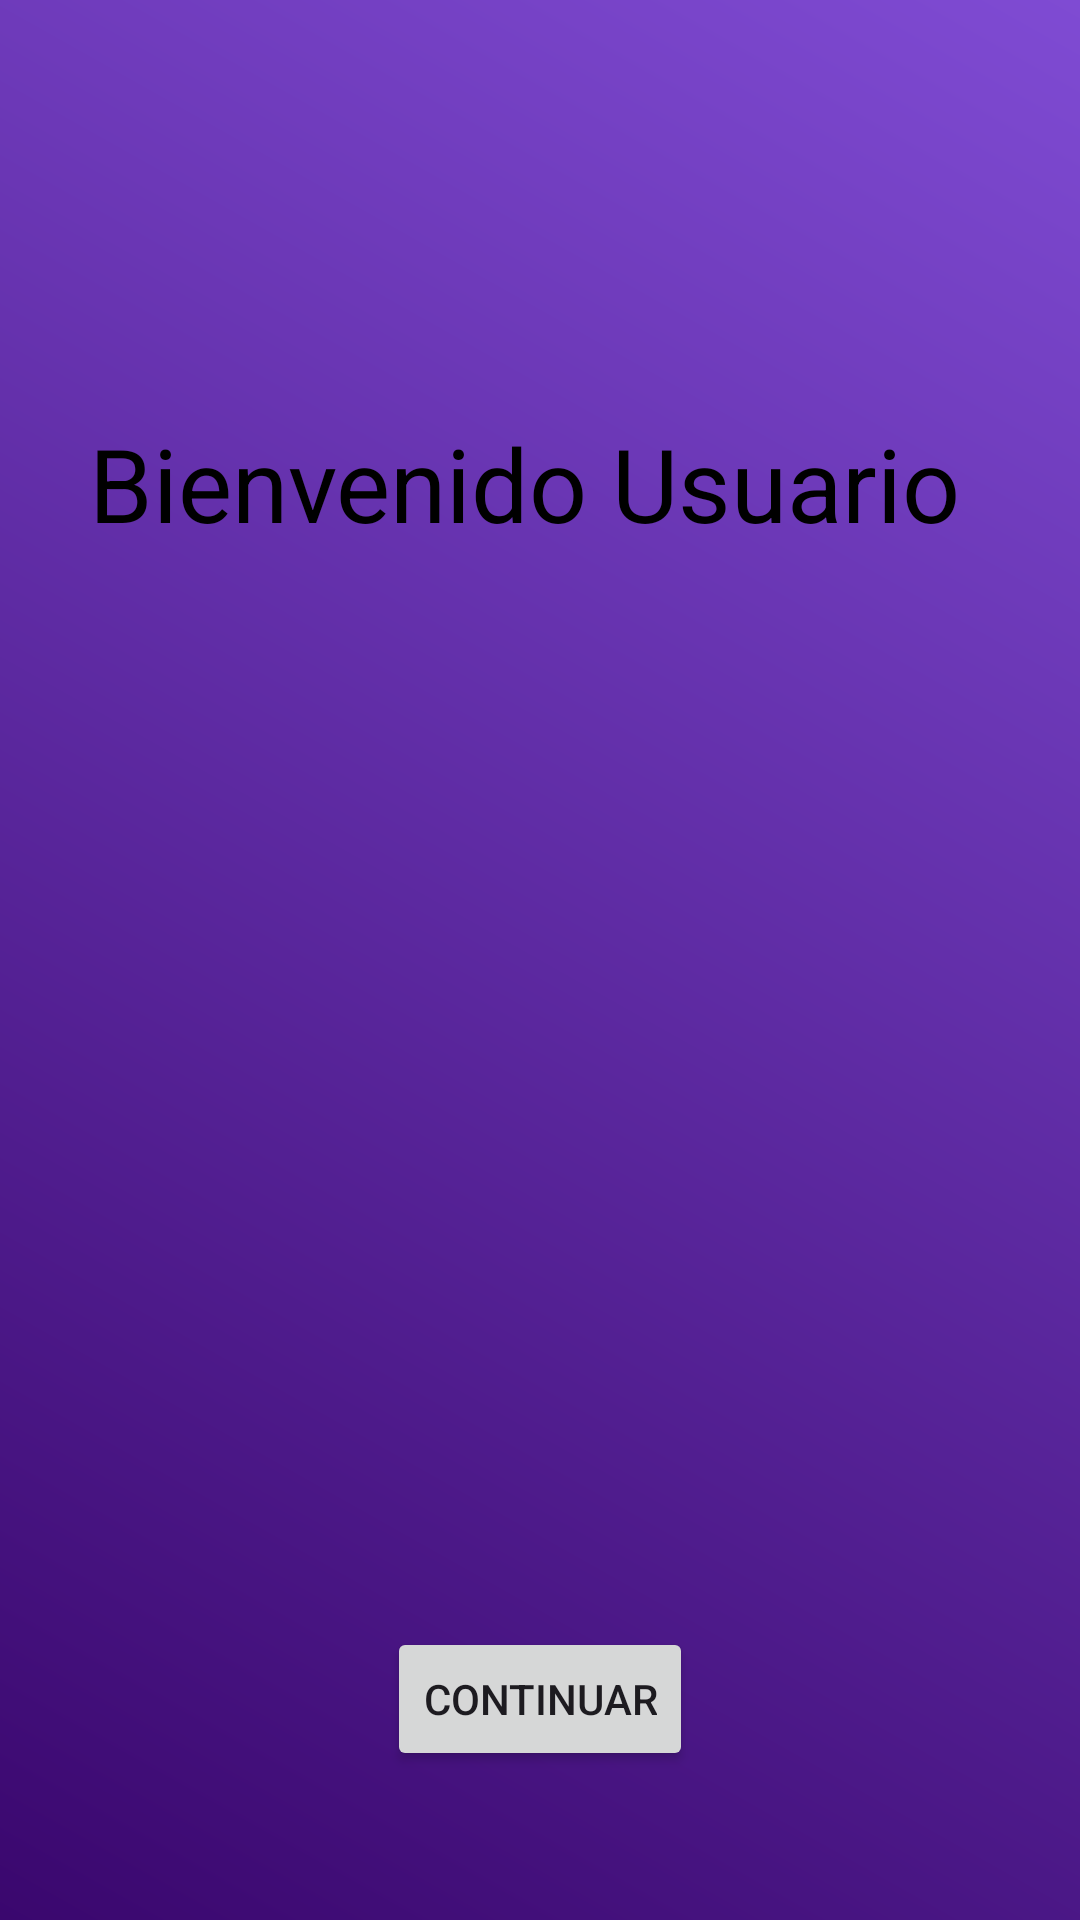

Android layout source for this screen:
<!-- AndroidManifest.xml: application theme Theme.SeguimientoRutas2 -->
<!-- res/layout/activity_home.xml -->
<?xml version="1.0" encoding="utf-8"?>
<androidx.constraintlayout.widget.ConstraintLayout xmlns:android="http://schemas.android.com/apk/res/android"
    xmlns:app="http://schemas.android.com/apk/res-auto"
    xmlns:tools="http://schemas.android.com/tools"
    android:layout_width="match_parent"
    android:layout_height="match_parent"
    android:background="@drawable/bg_gradient"
    tools:context=".Home">

    <TextView
        android:id="@+id/txt_welcome"
        android:layout_width="301dp"
        android:layout_height="68dp"
        android:text="Bienvenido Usuario"
        android:textColor="@color/black"
        android:textSize="34sp"
        app:layout_constraintBottom_toBottomOf="parent"
        app:layout_constraintEnd_toEndOf="parent"
        app:layout_constraintStart_toStartOf="parent"
        app:layout_constraintTop_toTopOf="parent"
        app:layout_constraintVertical_bias="0.242" />

    <ImageView
        android:id="@+id/imageView"
        android:layout_width="214dp"
        android:layout_height="251dp"

        android:src="@drawable/mapa"
        app:layout_constraintBottom_toBottomOf="parent"
        app:layout_constraintEnd_toEndOf="parent"
        app:layout_constraintStart_toStartOf="parent"
        app:layout_constraintTop_toTopOf="parent" />

    <Button
        android:id="@+id/btncontinuar"
        android:layout_width="wrap_content"
        android:layout_height="wrap_content"
        android:text="Continuar"
        app:layout_constraintBottom_toBottomOf="parent"
        app:layout_constraintEnd_toEndOf="parent"
        app:layout_constraintStart_toStartOf="parent"
        app:layout_constraintTop_toTopOf="parent"
        app:layout_constraintVertical_bias="0.916" />
</androidx.constraintlayout.widget.ConstraintLayout>
<!-- resources referenced by this layout -->
<resources>
  <!-- drawable bg_gradient (drawable) -->
  <?xml version="1.0" encoding="utf-8"?>
      <shape xmlns:android="http://schemas.android.com/apk/res/android">
          <gradient
              android:startColor="#3A076E"
              android:endColor="#7F4BD3"
              android:angle="45"/>
      </shape>
  <style name="Theme.SeguimientoRutas2" parent="Base.Theme.SeguimientoRutas2" />
  <style name="Base.Theme.SeguimientoRutas2" parent="Theme.Material3.DayNight.NoActionBar">
          
          
      </style>
  <!-- not gathered from this repository: default colours our renderer supplied (Android Studio template values) -->
  <color name="black">#FF000000</color>
</resources>
